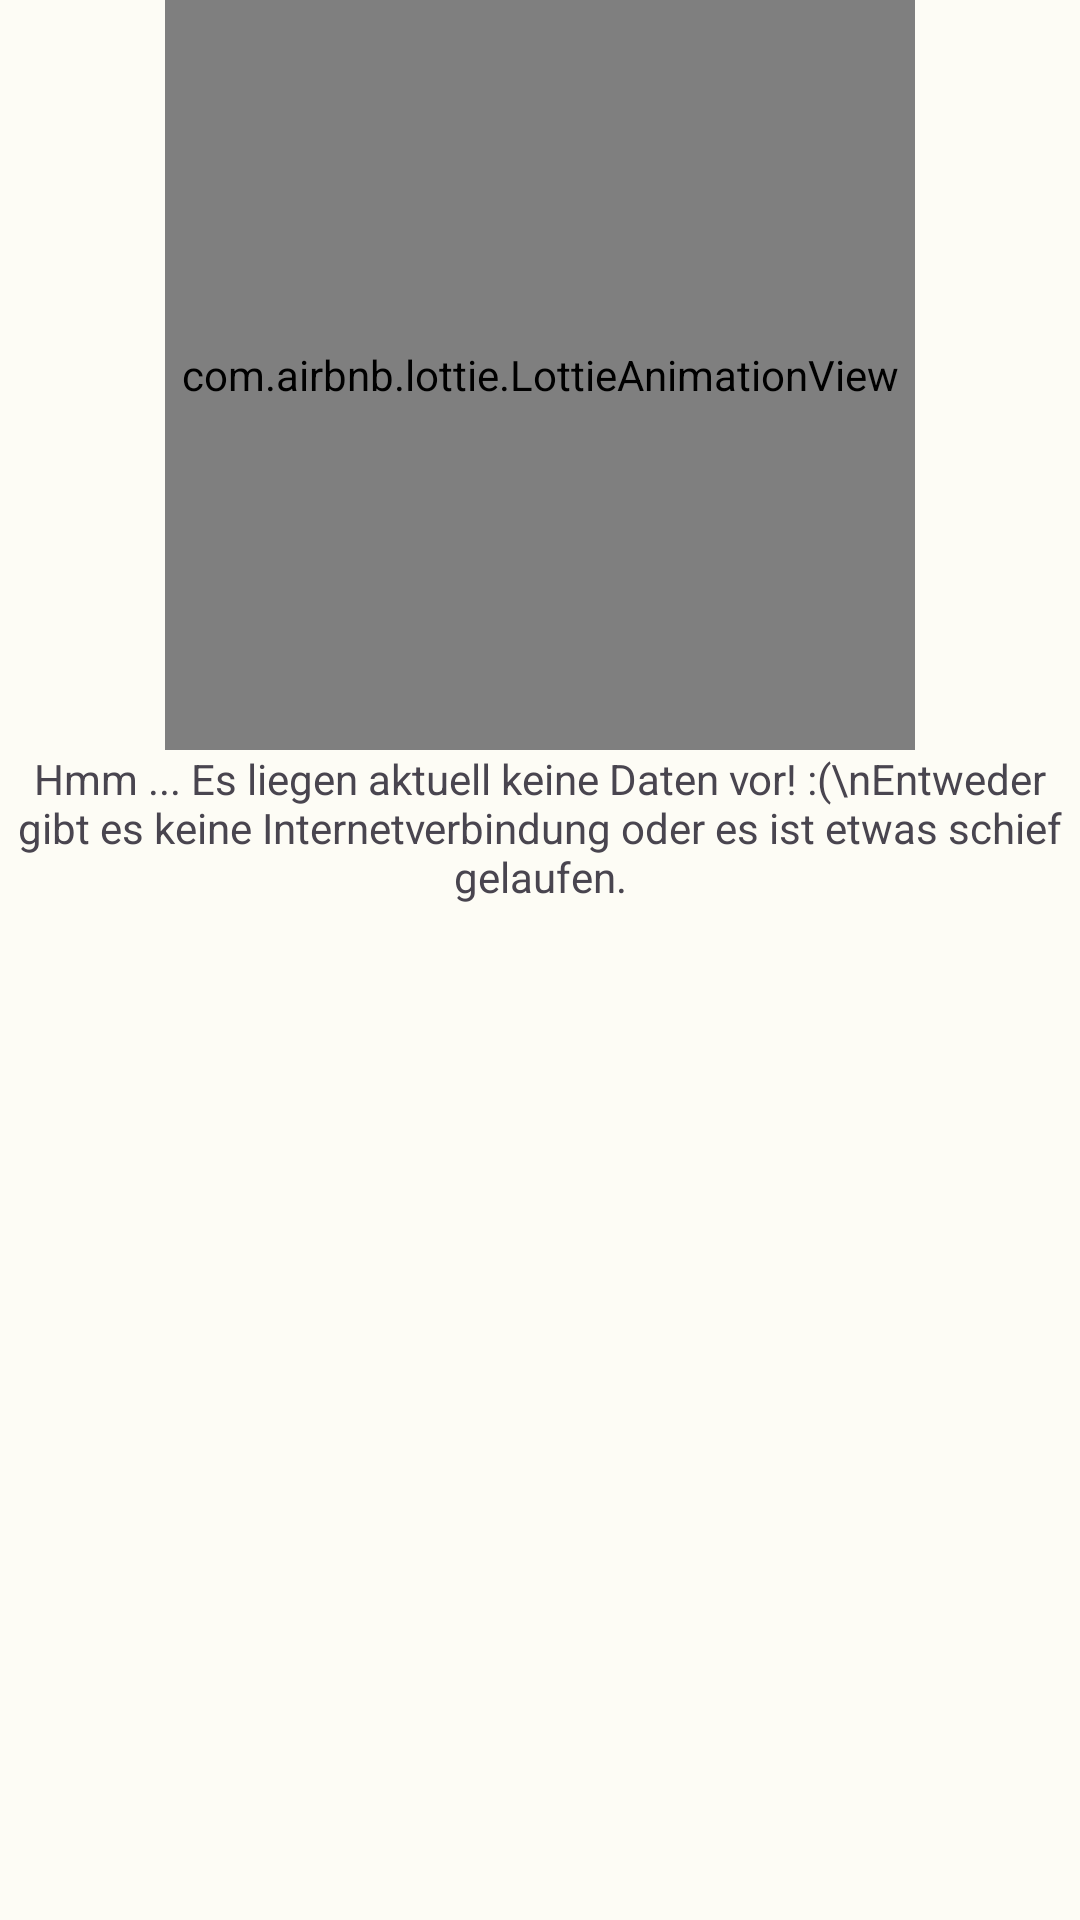

Write the Android layout XML for this screen, with the resource values it uses.
<!-- AndroidManifest.xml: application theme Theme.MensaApp -->
<!-- res/layout/lottie_info.xml -->
<?xml version="1.0" encoding="utf-8"?>
<layout xmlns:android="http://schemas.android.com/apk/res/android"
    xmlns:app="http://schemas.android.com/apk/res-auto"
    xmlns:tools="http://schemas.android.com/tools">
    <androidx.appcompat.widget.LinearLayoutCompat
        android:layout_width="match_parent"
        android:layout_height="wrap_content"
        android:orientation="vertical">
        <com.airbnb.lottie.LottieAnimationView
            android:id="@+id/animationView"
            android:layout_width="250dp"
            android:layout_gravity="center"
            android:layout_height="250dp"
            app:lottie_rawRes="@raw/man_serving_catering_food"
            app:lottie_autoPlay="true"
            app:lottie_loop="true"/>
        <com.google.android.material.textview.MaterialTextView
            android:layout_width="match_parent"
            android:layout_height="wrap_content"
            android:textAlignment="center"
            android:text="Hmm ... Es liegen aktuell keine Daten vor! :(\nEntweder gibt es keine Internetverbindung oder es ist etwas schief gelaufen."/>
    </androidx.appcompat.widget.LinearLayoutCompat>

</layout>
<!-- resources referenced by this layout -->
<resources>
  <color name="md_theme_light_primary">#3E6A00</color>
  <color name="md_theme_light_onPrimary">#FFFFFF</color>
  <color name="md_theme_light_primaryContainer">#B8F474</color>
  <color name="md_theme_light_onPrimaryContainer">#0F2000</color>
  <color name="md_theme_light_secondary">#57624A</color>
  <color name="md_theme_light_onSecondary">#FFFFFF</color>
  <color name="md_theme_light_secondaryContainer">#DBE7C8</color>
  <color name="md_theme_light_onSecondaryContainer">#151E0B</color>
  <color name="md_theme_light_tertiary">#386663</color>
  <color name="md_theme_light_onTertiary">#FFFFFF</color>
  <color name="md_theme_light_tertiaryContainer">#BBECE8</color>
  <color name="md_theme_light_onTertiaryContainer">#00201E</color>
  <color name="md_theme_light_error">#BA1A1A</color>
  <color name="md_theme_light_errorContainer">#FFDAD6</color>
  <color name="md_theme_light_onError">#FFFFFF</color>
  <color name="md_theme_light_onErrorContainer">#410002</color>
  <color name="md_theme_light_background">#FDFCF5</color>
  <color name="md_theme_light_onBackground">#1B1C18</color>
  <color name="md_theme_light_surface">#FDFCF5</color>
  <color name="md_theme_light_onSurface">#1B1C18</color>
  <color name="md_theme_light_surfaceVariant">#E1E4D5</color>
  <color name="md_theme_light_onSurfaceVariant">#44483D</color>
  <color name="md_theme_light_outline">#75796C</color>
  <color name="md_theme_light_inverseOnSurface">#F2F1E9</color>
  <color name="md_theme_light_inverseSurface">#30312C</color>
  <color name="md_theme_light_inversePrimary">#9DD75C</color>
</resources>
